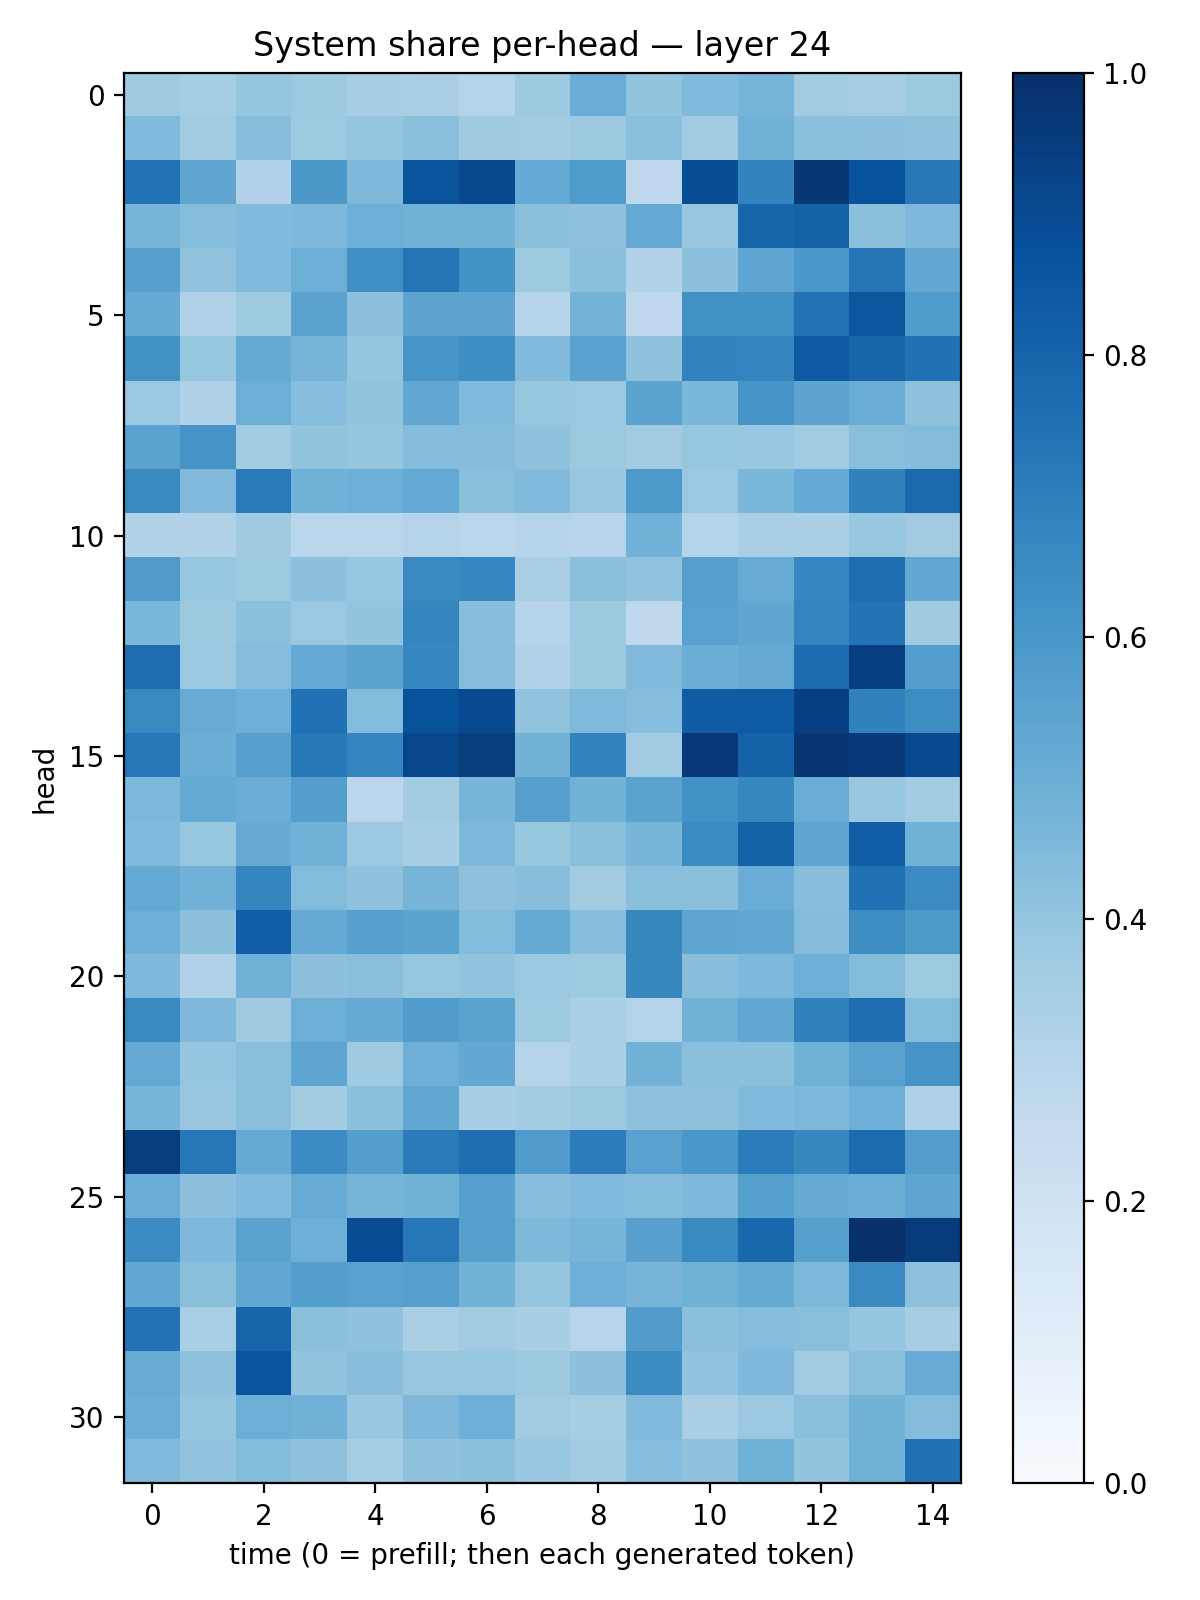

The file beside this chart, header and first rows:
0.36815357, 0.3520889, 0.39574516, 0.37874323, 0.3472819, 0.338117, 0.3052307, 0.37554216, 0.5077493, 0.40120602, 0.44353968, 0.47184828, 0.36295867, 0.35093954, 0.3784347
0.4451, 0.3655, 0.4262, 0.3713, 0.3957, 0.4184, 0.369, 0.3624, 0.3757, 0.4238, 0.3655, 0.4883, 0.4205, 0.4166, 0.4137
0.7456, 0.5321, 0.3197, 0.5957, 0.4516, 0.8628, 0.9031, 0.5201, 0.5824, 0.2753, 0.886, 0.6787, 0.971, 0.8651, 0.7199
0.4682, 0.4317, 0.4449, 0.4522, 0.4995, 0.4879, 0.4794, 0.419, 0.4122, 0.5223, 0.3845, 0.7964, 0.808, 0.418, 0.4502
0.5603, 0.4036, 0.4488, 0.4996, 0.6338, 0.7377, 0.6183, 0.3743, 0.4188, 0.3099, 0.4174, 0.5367, 0.6003, 0.7281, 0.5283
0.5169, 0.3169, 0.3744, 0.5483, 0.4179, 0.5397, 0.5429, 0.3027, 0.4735, 0.2741, 0.6275, 0.6235, 0.7444, 0.8551, 0.5821
0.6251, 0.3931, 0.5172, 0.4716, 0.3981, 0.6053, 0.6387, 0.4436, 0.5546, 0.4132, 0.6823, 0.6725, 0.8422, 0.7968, 0.7477
0.3816, 0.3237, 0.4981, 0.43, 0.3992, 0.5275, 0.4471, 0.3906, 0.3814, 0.5481, 0.4574, 0.6124, 0.5424, 0.5066, 0.4131
0.5485, 0.61, 0.3575, 0.4006, 0.3951, 0.4351, 0.4342, 0.4098, 0.3758, 0.362, 0.3927, 0.3893, 0.3665, 0.4236, 0.4342
0.6589, 0.4475, 0.7142, 0.4854, 0.4989, 0.5201, 0.4253, 0.4417, 0.3878, 0.5915, 0.3795, 0.4578, 0.5233, 0.6871, 0.7799
0.313, 0.3087, 0.368, 0.2858, 0.2863, 0.3057, 0.2878, 0.3032, 0.2934, 0.4828, 0.3021, 0.3363, 0.3331, 0.3844, 0.3626
0.5816, 0.3919, 0.3731, 0.4166, 0.3926, 0.6526, 0.6661, 0.3387, 0.4208, 0.4056, 0.5653, 0.5109, 0.6645, 0.762, 0.5269
0.4571, 0.3773, 0.4208, 0.38, 0.3995, 0.668, 0.4274, 0.3001, 0.3761, 0.2731, 0.5567, 0.5348, 0.6755, 0.7389, 0.3699
0.7619, 0.3819, 0.431, 0.5214, 0.5469, 0.6669, 0.4322, 0.3168, 0.3769, 0.4484, 0.5031, 0.5155, 0.7693, 0.9399, 0.5671
0.6578, 0.5113, 0.4959, 0.7493, 0.4386, 0.8675, 0.897, 0.4051, 0.4477, 0.4329, 0.8242, 0.8359, 0.9399, 0.6857, 0.6435
0.7264, 0.5023, 0.5604, 0.7211, 0.673, 0.914, 0.9471, 0.48, 0.6767, 0.3636, 0.9682, 0.8085, 0.9772, 0.9629, 0.8968
0.4538, 0.5173, 0.503, 0.5673, 0.2833, 0.3572, 0.4658, 0.561, 0.4767, 0.5491, 0.6232, 0.6634, 0.5045, 0.3874, 0.3573
0.4418, 0.3918, 0.5133, 0.4816, 0.382, 0.3418, 0.4569, 0.3912, 0.4254, 0.4684, 0.6462, 0.8073, 0.5358, 0.8242, 0.4883
0.5196, 0.4828, 0.668, 0.4376, 0.4067, 0.4708, 0.4132, 0.4268, 0.362, 0.4227, 0.4204, 0.5054, 0.4266, 0.7488, 0.6501
0.497, 0.4153, 0.8235, 0.5179, 0.5646, 0.5495, 0.4396, 0.5165, 0.4309, 0.6603, 0.5372, 0.5304, 0.4364, 0.6428, 0.5937
0.4507, 0.3167, 0.4853, 0.4178, 0.4254, 0.3907, 0.4034, 0.3803, 0.3723, 0.6619, 0.4268, 0.4511, 0.4936, 0.4404, 0.3736
0.6574, 0.4517, 0.3687, 0.4966, 0.5176, 0.5759, 0.5502, 0.3732, 0.3352, 0.3065, 0.4879, 0.5293, 0.6875, 0.7626, 0.4405
0.5218, 0.3955, 0.4235, 0.5376, 0.369, 0.4933, 0.5243, 0.3085, 0.3334, 0.4799, 0.4185, 0.4185, 0.4903, 0.557, 0.6132
0.4682, 0.3854, 0.4231, 0.3574, 0.4182, 0.5275, 0.3403, 0.359, 0.3762, 0.4075, 0.4107, 0.4417, 0.4567, 0.4955, 0.3259
0.9482, 0.7232, 0.5162, 0.647, 0.5686, 0.711, 0.7618, 0.5808, 0.7054, 0.5526, 0.6001, 0.7055, 0.6616, 0.7707, 0.5727
0.5067, 0.4174, 0.4434, 0.5079, 0.4724, 0.4861, 0.5602, 0.4282, 0.4452, 0.4403, 0.4495, 0.5646, 0.5141, 0.5013, 0.5356
0.6496, 0.451, 0.5503, 0.4937, 0.8888, 0.724, 0.5651, 0.4559, 0.4702, 0.5603, 0.6576, 0.7888, 0.5652, 0.9951, 0.9535
0.5279, 0.4226, 0.5252, 0.5676, 0.5553, 0.5646, 0.4768, 0.3977, 0.4929, 0.4707, 0.4861, 0.5185, 0.4554, 0.6542, 0.4127
0.7441, 0.3392, 0.7992, 0.4202, 0.4094, 0.3393, 0.3608, 0.3404, 0.2955, 0.5781, 0.4198, 0.4325, 0.423, 0.3949, 0.351
0.51, 0.4115, 0.8569, 0.4001, 0.4263, 0.3838, 0.3843, 0.376, 0.4161, 0.6453, 0.4034, 0.4524, 0.3659, 0.4222, 0.5079
0.506, 0.3976, 0.4968, 0.4819, 0.3869, 0.4517, 0.4935, 0.366, 0.3542, 0.448, 0.3385, 0.3817, 0.4251, 0.4782, 0.4351
0.447, 0.4052, 0.44, 0.4139, 0.3534, 0.4086, 0.4181, 0.3875, 0.3603, 0.4333, 0.4079, 0.4887, 0.4012, 0.4859, 0.7494
